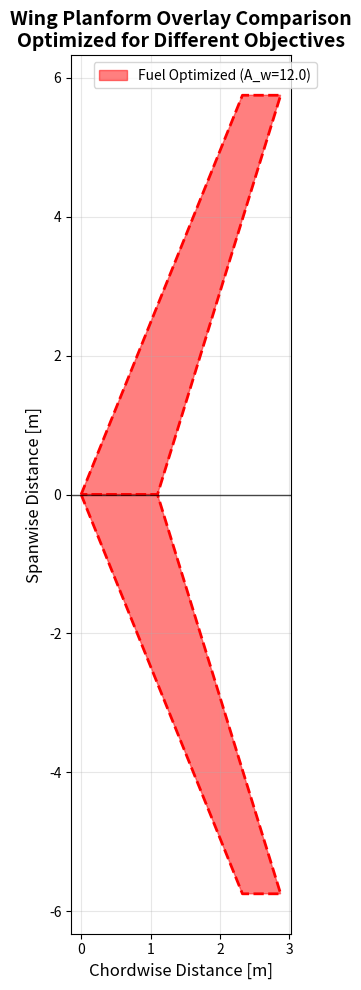

Write Python code to recreate this figure.
import matplotlib.pyplot as plt
import numpy as np
import matplotlib.patches as patches

def plot_wing_planform_comparison(configurations):
    """
    Plot multiple wing planforms overlaid for comparison.
    Shows how different optimization objectives lead to different wing shapes.
    
    Parameters:
    configurations: list of dicts, each containing wing geometry parameters
    """
    
    fig, ((ax1, ax2), (ax3, ax4)) = plt.subplots(2, 2, figsize=(16, 12))
    axes = [ax1, ax2, ax3, ax4]
    
    colors = ['blue', 'red', 'green', 'orange', 'purple', 'brown']
    
    for i, config in enumerate(configurations[:len(axes)]):
        ax = axes[i]
        
        # Extract wing parameters
        b_w = config['wingspan']  # Wing span
        c_root = config['root_chord']  # Root chord
        c_tip = config['tip_chord']  # Tip chord
        sweep_LE = config['sweep_LE']  # Leading edge sweep angle (radians)
        
        # Calculate wing coordinates
        # Leading edge points
        LE_root_x = 0
        LE_root_y = 0
        LE_tip_x = (b_w/2) * np.tan(sweep_LE)
        LE_tip_y = b_w/2
        
        # Trailing edge points
        TE_root_x = c_root
        TE_root_y = 0
        TE_tip_x = LE_tip_x + c_tip
        TE_tip_y = b_w/2
        
        # Right wing coordinates
        right_wing_x = [LE_root_x, LE_tip_x, TE_tip_x, TE_root_x, LE_root_x]
        right_wing_y = [LE_root_y, LE_tip_y, TE_tip_y, TE_root_y, LE_root_y]
        
        # Left wing coordinates (mirror)
        left_wing_x = [LE_root_x, LE_tip_x, TE_tip_x, TE_root_x, LE_root_x]
        left_wing_y = [LE_root_y, -LE_tip_y, -TE_tip_y, -TE_root_y, -LE_root_y]
        
        # Plot the wing planform
        color = colors[i % len(colors)]
        ax.fill(right_wing_x, right_wing_y, color=color, alpha=0.6, 
                label=f"{config['name']}")
        ax.fill(left_wing_x, left_wing_y, color=color, alpha=0.6)
        ax.plot(right_wing_x, right_wing_y, color='black', linewidth=1.5)
        ax.plot(left_wing_x, left_wing_y, color='black', linewidth=1.5)
        
        # Add centerline
        ax.axhline(y=0, color='black', linestyle='--', alpha=0.5)
        
        # Set equal aspect ratio and labels
        ax.set_aspect('equal')
        ax.grid(True, alpha=0.3)
        ax.set_xlabel('Chordwise Distance [m]')
        ax.set_ylabel('Spanwise Distance [m]')
        # Remove units from the ax
        ax.legend(loc = 'upper right', fontsize=10)
        
        # Add configuration details as text
        details = f"""A_w = {config['aspect_ratio']:.1f}
S_w = {config['wing_area']:.1f} m²
Sweep = {np.rad2deg(config['sweep_LE']):.1f}°
Fuel = {config['fuel_weight']:.0f} N
L/D = {config['L_D']:.1f}"""
        
        ax.text(0.02, 0.98, details, transform=ax.transAxes, 
                verticalalignment='top', bbox=dict(boxstyle='round', 
                facecolor='white', alpha=0.8), fontsize=9)
        
        ax.set_title(f"{config['name']}\n({config['optimization_objective']})")
    
    plt.suptitle('Wing Planform Comparison - Different Optimization Objectives', 
                 fontsize=16, fontweight='bold')
    plt.tight_layout()
    plt.show()

def plot_planform_overlay_comparison(configurations):
    """
    Plot all wing planforms overlaid on a single plot for direct comparison.
    """
    fig, ax = plt.subplots(1, 1, figsize=(14, 10))
    
    colors = ['blue', 'red', 'green', 'orange', 'purple', 'brown']
    alphas = [0.7, 0.6, 0.5, 0.5, 0.5, 0.5]  # Make first config more prominent
    
    max_span = 0
    max_chord = 0
    
    for i, config in enumerate(configurations):
        # Extract wing parameters
        b_w = config['wingspan']
        c_root = config['root_chord']
        c_tip = config['tip_chord']
        sweep_LE = config['sweep_LE']
        
        max_span = max(max_span, b_w)
        max_chord = max(max_chord, c_root)
        
        # Calculate wing coordinates
        LE_root_x = 0
        LE_root_y = 0
        LE_tip_x = (b_w/2) * np.tan(sweep_LE)
        LE_tip_y = b_w/2
        
        TE_root_x = c_root
        TE_root_y = 0
        TE_tip_x = LE_tip_x + c_tip
        TE_tip_y = b_w/2
        
        # Right wing coordinates
        right_wing_x = [LE_root_x, LE_tip_x, TE_tip_x, TE_root_x, LE_root_x]
        right_wing_y = [LE_root_y, LE_tip_y, TE_tip_y, TE_root_y, LE_root_y]
        
        # Left wing coordinates
        left_wing_x = [LE_root_x, LE_tip_x, TE_tip_x, TE_root_x, LE_root_x]
        left_wing_y = [LE_root_y, -LE_tip_y, -TE_tip_y, -TE_root_y, -LE_root_y]
        
        # Plot with different styles for better visibility
        color = 'red'#colors[i % len(colors)]
        alpha = 0.5#alphas[i % len(alphas)]
        linewidth = 3 if i == 2 else 2  # Emphasize first configuration
        linestyle = '-' if i == 2 else '--'
        
        ax.fill(right_wing_x, right_wing_y, color=color, alpha=alpha, 
                label=f"{config['name']} (A_w={config['aspect_ratio']:.1f})")
        ax.fill(left_wing_x, left_wing_y, color=color, alpha=alpha)
        ax.plot(right_wing_x, right_wing_y, color=color, linewidth=linewidth, 
                linestyle=linestyle)
        ax.plot(left_wing_x, left_wing_y, color=color, linewidth=linewidth, 
                linestyle=linestyle)
    
    # Add centerline
    ax.axhline(y=0, color='black', linestyle='-', alpha=0.7, linewidth=1)
    
    # Formatting
    ax.set_aspect('equal')
    ax.grid(True, alpha=0.3)
    ax.set_xlabel('Chordwise Distance [m]', fontsize=12)
    ax.set_ylabel('Spanwise Distance [m]', fontsize=12)
    ax.legend(loc='upper right', bbox_to_anchor=(1.15, 1))
    ax.set_title('Wing Planform Overlay Comparison\nOptimized for Different Objectives', 
                 fontsize=14, fontweight='bold')
    
    # Set reasonable limits
    #ax.set_xlim(-1, max_chord * 1.1)
    #ax.set_ylim(-max_span * 0.6, max_span * 0.6)
    
    plt.tight_layout()
    plt.show()

def plot_optimization_convergence(convergence_data):
    """
    Plot the optimization convergence showing how the algorithm finds the optimum.
    """
    fig, ((ax1, ax2), (ax3, ax4)) = plt.subplots(2, 2, figsize=(15, 10))
    
    iterations = convergence_data['iterations']
    fuel_weights = convergence_data['fuel_weights']
    L_D_values = convergence_data['L_D_values']
    aspect_ratios = convergence_data['aspect_ratios']
    wing_areas = convergence_data['wing_areas']
    
    # Fuel weight convergence
    ax1.plot(iterations, fuel_weights, 'bo-', linewidth=2, markersize=6)
    ax1.set_xlabel('Iteration')
    ax1.set_ylabel('Fuel Weight [N]')
    ax1.set_title('Fuel Weight Convergence')
    ax1.grid(True, alpha=0.3)
    
    # L/D convergence
    ax2.plot(iterations, L_D_values, 'ro-', linewidth=2, markersize=6)
    ax2.set_xlabel('Iteration')
    ax2.set_ylabel('L/D Cruise Ratio')
    ax2.set_title('L/D Optimization Progress')
    ax2.grid(True, alpha=0.3)
    
    # Parameter evolution
    ax3.plot(iterations, aspect_ratios, 'go-', linewidth=2, markersize=6, label='Aspect Ratio')
    ax3_twin = ax3.twinx()
    ax3_twin.plot(iterations, wing_areas, 'mo-', linewidth=2, markersize=6, label='Wing Area [m²]')
    ax3.set_xlabel('Iteration')
    ax3.set_ylabel('Aspect Ratio', color='g')
    ax3_twin.set_ylabel('Wing Area [m²]', color='m')
    ax3.set_title('Design Parameter Evolution')
    ax3.grid(True, alpha=0.3)
    
    # 2D parameter space exploration
    ax4.scatter(aspect_ratios, wing_areas, c=fuel_weights, cmap='viridis', 
                s=60, alpha=0.7)
    colorbar = plt.colorbar(ax4.collections[0], ax=ax4)
    colorbar.set_label('Fuel Weight [N]')
    
    # Mark optimal point
    min_fuel_idx = np.argmin(fuel_weights)
    ax4.scatter(aspect_ratios[min_fuel_idx], wing_areas[min_fuel_idx], 
                color='red', s=200, marker='*', label='Optimal Point')
    
    ax4.set_xlabel('Aspect Ratio')
    ax4.set_ylabel('Wing Area [m²]')
    ax4.set_title('Parameter Space Exploration')
    ax4.legend()
    ax4.grid(True, alpha=0.3)
    
    plt.suptitle('Wing Optimization Convergence Analysis', fontsize=16, fontweight='bold')
    plt.tight_layout()
    plt.show()

# Example usage
if __name__ == "__main__":
    # Sample wing configurations from different optimization objectives
    wing_configs = [
        # {
        #     'name': 'Baseline Design',
        #     'optimization_objective': 'Initial Configuration',
        #     'wingspan': 11.0,
        #     'root_chord': 1.2,
        #     'tip_chord': 0.6,
        #     'sweep_LE': np.deg2rad(25),
        #     'aspect_ratio': 11.0,
        #     'wing_area': 10.5,
        #     'fuel_weight': 9800,
        #     'L_D': 18.5
        # },
        {
            'name': 'Fuel Optimized',
            'optimization_objective': 'Minimum Fuel Burn',
            'wingspan': 11.5,
            'root_chord': 1.1,
            'tip_chord': 0.55,
            'sweep_LE': np.deg2rad(22),
            'aspect_ratio': 12.0,
            'wing_area': 11.2,
            'fuel_weight': 9650,
            'L_D': 19.8
        }
        # {
        #     'name': 'High L/D',
        #     'optimization_objective': 'Maximum L/D',
        #     'wingspan': 12.8,
        #     'root_chord': 0.95,
        #     'tip_chord': 0.48,
        #     'sweep_LE': np.deg2rad(18),
        #     'aspect_ratio': 13.2,
        #     'wing_area': 12.4,
        #     'fuel_weight': 9720,
        #     'L_D': 21.2
        # },
        # {
        #     'name': 'Low Weight',
        #     'optimization_objective': 'Minimum Wing Weight',
        #     'wingspan': 9.8,
        #     'root_chord': 1.35,
        #     'tip_chord': 0.67,
        #     'sweep_LE': np.deg2rad(28),
        #     'aspect_ratio': 9.5,
        #     'wing_area': 10.1,
        #     'fuel_weight': 9880,
        #     'L_D': 17.6
        # }
    ]
    
    # Sample convergence data
    convergence_data = {
        'iterations': np.arange(1, 21),
        'fuel_weights': np.array([9900, 9850, 9800, 9780, 9720, 9700, 9680, 9670, 9665, 9660,
                                 9658, 9656, 9655, 9654, 9653, 9652, 9651, 9650, 9650, 9650]),
        'L_D_values': np.array([17.5, 17.8, 18.2, 18.5, 18.9, 19.2, 19.4, 19.6, 19.7, 19.8,
                               19.82, 19.83, 19.84, 19.85, 19.85, 19.85, 19.85, 19.85, 19.85, 19.85]),
        'aspect_ratios': np.array([11.0, 11.1, 11.2, 11.3, 11.4, 11.5, 11.6, 11.65, 11.7, 11.75,
                                  11.76, 11.77, 11.78, 11.79, 11.8, 11.8, 11.8, 11.8, 11.8, 11.8]),
        'wing_areas': np.array([10.0, 10.2, 10.4, 10.6, 10.8, 11.0, 11.1, 11.15, 11.18, 11.2,
                               11.21, 11.21, 11.21, 11.2, 11.2, 11.2, 11.2, 11.2, 11.2, 11.2])
    }
    
    print("Generating Wing Planform Comparison...")
    #plot_wing_planform_comparison(wing_configs)
    
    print("Generating Planform Overlay...")
    plot_planform_overlay_comparison(wing_configs)
    
    print("Generating Convergence Analysis...")
    #plot_optimization_convergence(convergence_data)
